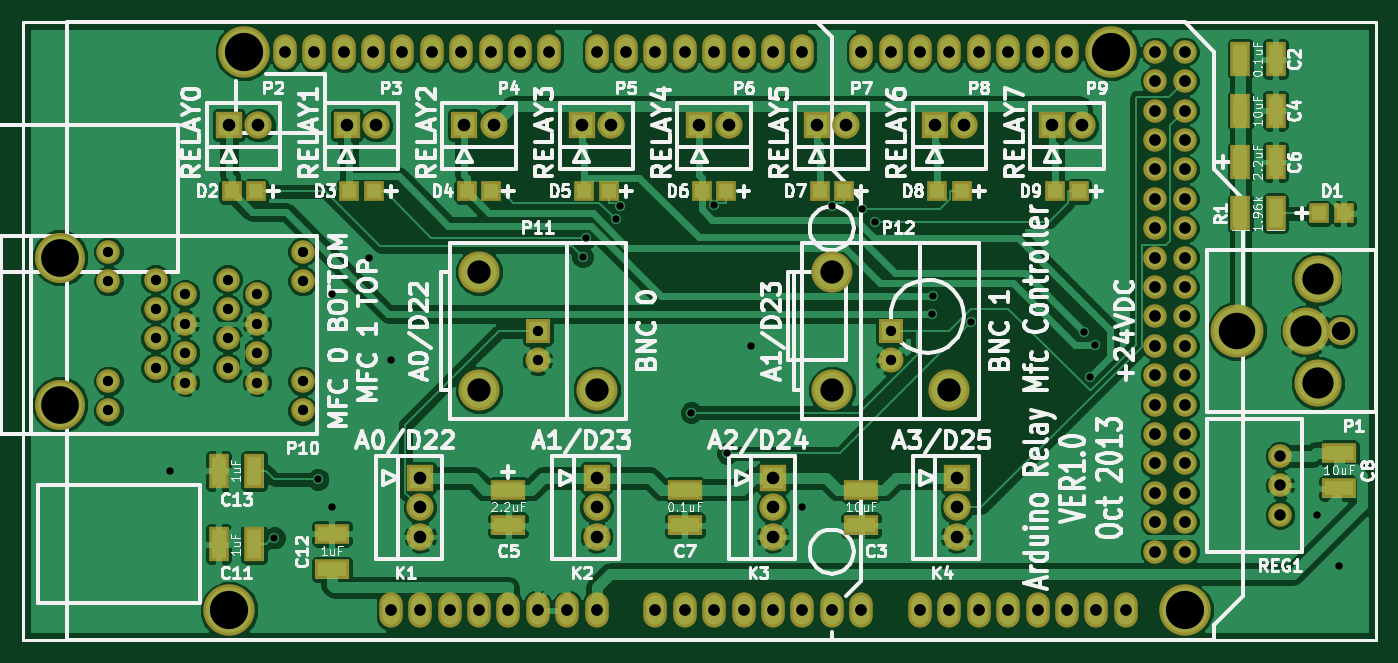
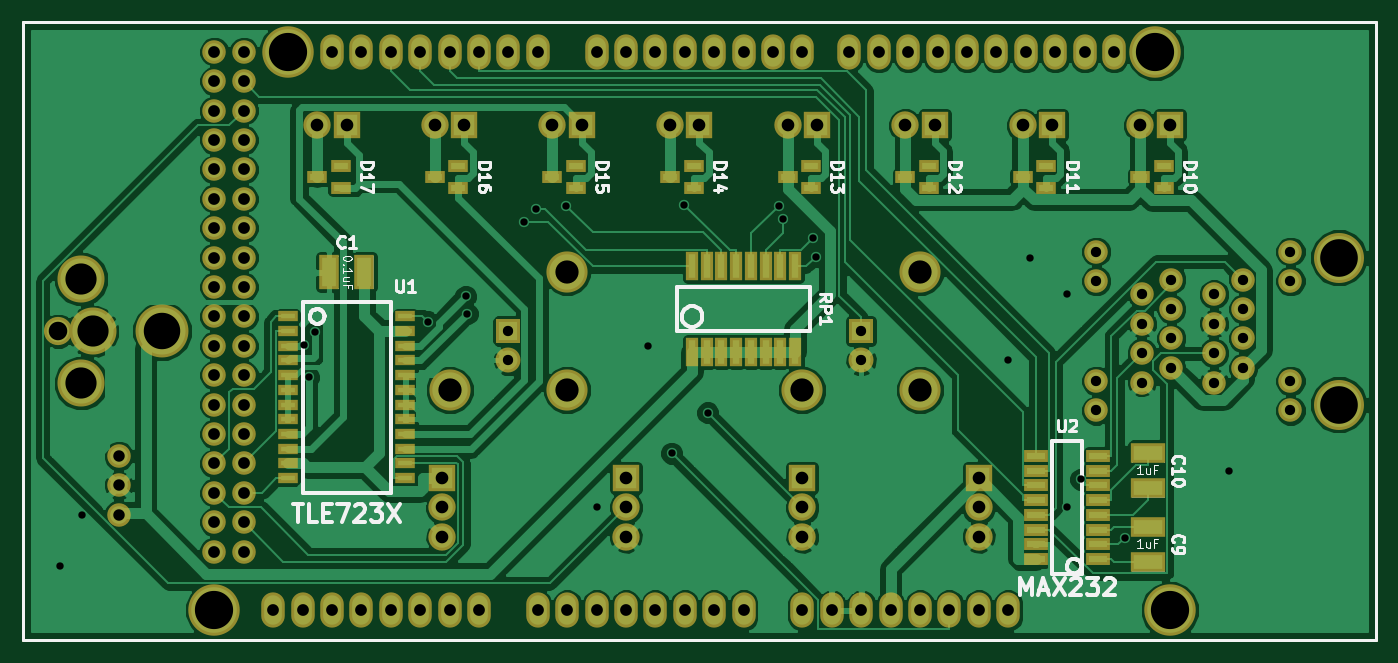
Circuit board: 7 layer files. Board 116.8 x 53.3 mm.
- bottom_copper: arduino_relay_mfc_controller-Back.gbl (94688 bytes)
- top_copper: arduino_relay_mfc_controller-Front.gtl (109552 bytes)
- bottom_mask: arduino_relay_mfc_controller-Mask_Back.gbs (5680 bytes)
- top_mask: arduino_relay_mfc_controller-Mask_Front.gts (4800 bytes)
- bottom_silk: arduino_relay_mfc_controller-SilkS_Back.gbo (19915 bytes)
- top_silk: arduino_relay_mfc_controller-SilkS_Front.gto (68451 bytes)
- drill: arduino_relay_mfc_controller.drl (2531 bytes)

=== bottom_copper: arduino_relay_mfc_controller-Back.gbl (94688 bytes, source omitted) ===
=== top_copper: arduino_relay_mfc_controller-Front.gtl (109552 bytes, source omitted) ===
=== bottom_mask: arduino_relay_mfc_controller-Mask_Back.gbs ===
G04 (created by PCBNEW-RS274X (2011-05-25)-stable) date Wed 09 Oct 2013 04:42:06 PM EDT*
G01*
G70*
G90*
%MOIN*%
G04 Gerber Fmt 3.4, Leading zero omitted, Abs format*
%FSLAX34Y34*%
G04 APERTURE LIST*
%ADD10C,0.006000*%
%ADD11C,0.009000*%
%ADD12C,0.096000*%
%ADD13C,0.160000*%
%ADD14C,0.180000*%
%ADD15C,0.175000*%
%ADD16O,0.080000X0.120000*%
%ADD17C,0.080000*%
%ADD18R,0.070000X0.120000*%
%ADD19C,0.093000*%
%ADD20R,0.093000X0.093000*%
%ADD21R,0.045000X0.100000*%
%ADD22R,0.120000X0.070000*%
%ADD23C,0.170000*%
%ADD24C,0.140000*%
%ADD25R,0.085000X0.085000*%
%ADD26C,0.085000*%
%ADD27R,0.070000X0.044000*%
%ADD28R,0.070000X0.035000*%
%ADD29R,0.081000X0.044000*%
G04 APERTURE END LIST*
G54D10*
G54D11*
X89500Y-51500D02*
X43500Y-51500D01*
X43500Y-30500D02*
X89500Y-30500D01*
X43500Y-30500D02*
X43500Y-51500D01*
X89500Y-51500D02*
X89500Y-30500D01*
G54D12*
X88320Y-41000D03*
G54D13*
X87140Y-41000D03*
G54D14*
X84780Y-41000D03*
G54D13*
X87530Y-39230D03*
X87530Y-42770D03*
G54D15*
X50500Y-50500D03*
X51000Y-31500D03*
X83000Y-50500D03*
X80500Y-31500D03*
G54D16*
X56000Y-50500D03*
X57000Y-50500D03*
X58000Y-50500D03*
X59000Y-50500D03*
X60000Y-50500D03*
X61000Y-50500D03*
X62000Y-50500D03*
X63000Y-50500D03*
X65000Y-50500D03*
X66000Y-50500D03*
X67000Y-50500D03*
X68000Y-50500D03*
X69000Y-50500D03*
X70000Y-50500D03*
X71000Y-50500D03*
X72000Y-50500D03*
X74000Y-50500D03*
X75000Y-50500D03*
X76000Y-50500D03*
X77000Y-50500D03*
X78000Y-50500D03*
X79000Y-50500D03*
X80000Y-50500D03*
X81000Y-50500D03*
X52400Y-31500D03*
X53400Y-31500D03*
X54400Y-31500D03*
X55400Y-31500D03*
X56400Y-31500D03*
X57400Y-31500D03*
X58400Y-31500D03*
X59400Y-31500D03*
X60400Y-31500D03*
X61400Y-31500D03*
X63000Y-31500D03*
X70000Y-31500D03*
X69000Y-31500D03*
X68000Y-31500D03*
X67000Y-31500D03*
X66000Y-31500D03*
X65000Y-31500D03*
X64000Y-31500D03*
X72000Y-31500D03*
X73000Y-31500D03*
X74000Y-31500D03*
X75000Y-31500D03*
X76000Y-31500D03*
X77000Y-31500D03*
X78000Y-31500D03*
X79000Y-31500D03*
G54D17*
X82000Y-31500D03*
X83000Y-31500D03*
X82000Y-32500D03*
X83000Y-32500D03*
X82000Y-33500D03*
X83000Y-33500D03*
X82000Y-34500D03*
X83000Y-34500D03*
X82000Y-35500D03*
X83000Y-35500D03*
X82000Y-36500D03*
X83000Y-36500D03*
X82000Y-37500D03*
X83000Y-37500D03*
X82000Y-38500D03*
X83000Y-38500D03*
X82000Y-39500D03*
X83000Y-39500D03*
X82000Y-40500D03*
X83000Y-40500D03*
X82000Y-41500D03*
X83000Y-41500D03*
X82000Y-42500D03*
X83000Y-42500D03*
X82000Y-43500D03*
X83000Y-43500D03*
X82000Y-44500D03*
X83000Y-44500D03*
X82000Y-45500D03*
X83000Y-45500D03*
X82000Y-46500D03*
X83000Y-46500D03*
X82000Y-47500D03*
X83000Y-47500D03*
X82000Y-48500D03*
X83000Y-48500D03*
G54D18*
X77900Y-39000D03*
X79100Y-39000D03*
G54D19*
X69000Y-47000D03*
X69000Y-48000D03*
G54D20*
X69000Y-46000D03*
G54D19*
X75250Y-47000D03*
X75250Y-48000D03*
G54D20*
X75250Y-46000D03*
G54D19*
X63000Y-47000D03*
X63000Y-48000D03*
G54D20*
X63000Y-46000D03*
G54D19*
X57000Y-47000D03*
X57000Y-48000D03*
G54D20*
X57000Y-46000D03*
G54D19*
X51500Y-34000D03*
G54D20*
X50500Y-34000D03*
G54D19*
X55500Y-34000D03*
G54D20*
X54500Y-34000D03*
G54D19*
X59500Y-34000D03*
G54D20*
X58500Y-34000D03*
G54D19*
X63500Y-34000D03*
G54D20*
X62500Y-34000D03*
G54D19*
X67500Y-34000D03*
G54D20*
X66500Y-34000D03*
G54D19*
X71500Y-34000D03*
G54D20*
X70500Y-34000D03*
G54D19*
X75500Y-34000D03*
G54D20*
X74500Y-34000D03*
G54D19*
X79500Y-34000D03*
G54D20*
X78500Y-34000D03*
G54D21*
X66750Y-41700D03*
X66250Y-41700D03*
X65750Y-41700D03*
X65250Y-41700D03*
X64750Y-41700D03*
X64250Y-41700D03*
X63750Y-41700D03*
X63250Y-41700D03*
X63250Y-38800D03*
X63750Y-38800D03*
X64250Y-38800D03*
X64750Y-38800D03*
X65250Y-38800D03*
X65750Y-38800D03*
X66250Y-38800D03*
X66750Y-38800D03*
G54D22*
X51250Y-48850D03*
X51250Y-47650D03*
X51250Y-46350D03*
X51250Y-45150D03*
G54D23*
X44750Y-38500D03*
X44750Y-43500D03*
G54D17*
X46400Y-38300D03*
X46400Y-39300D03*
X46400Y-42700D03*
X46400Y-43700D03*
X48000Y-39250D03*
X48000Y-40250D03*
X48000Y-41250D03*
X48000Y-42250D03*
X49000Y-39750D03*
X49000Y-40750D03*
X49000Y-41750D03*
X49000Y-42750D03*
X50450Y-39250D03*
X50450Y-40250D03*
X51450Y-39750D03*
X51450Y-40750D03*
X50450Y-41250D03*
X51450Y-41750D03*
X50450Y-42250D03*
X51450Y-42750D03*
X53000Y-38300D03*
X53000Y-39300D03*
X53000Y-42700D03*
X53000Y-43700D03*
X86250Y-46250D03*
X86250Y-45250D03*
X86250Y-47250D03*
G54D24*
X59000Y-43000D03*
X59000Y-39000D03*
G54D25*
X61000Y-41000D03*
G54D26*
X61000Y-42000D03*
G54D24*
X63000Y-43000D03*
X71000Y-43000D03*
X71000Y-39000D03*
G54D25*
X73000Y-41000D03*
G54D26*
X73000Y-42000D03*
G54D24*
X75000Y-43000D03*
G54D27*
X51500Y-35750D03*
X50700Y-35380D03*
X50700Y-36120D03*
X55500Y-35750D03*
X54700Y-35380D03*
X54700Y-36120D03*
X59500Y-35750D03*
X58700Y-35380D03*
X58700Y-36120D03*
X63500Y-35750D03*
X62700Y-35380D03*
X62700Y-36120D03*
X67500Y-35750D03*
X66700Y-35380D03*
X66700Y-36120D03*
X71500Y-35750D03*
X70700Y-35380D03*
X70700Y-36120D03*
X75500Y-35750D03*
X74700Y-35380D03*
X74700Y-36120D03*
X79500Y-35750D03*
X78700Y-35380D03*
X78700Y-36120D03*
G54D28*
X80500Y-43000D03*
X80500Y-42500D03*
X80500Y-42000D03*
X80500Y-41500D03*
X80500Y-41000D03*
X80500Y-40500D03*
X80500Y-43500D03*
X80500Y-44000D03*
X80500Y-44500D03*
X80500Y-45000D03*
X80500Y-45500D03*
X80500Y-46000D03*
X76500Y-46000D03*
X76500Y-45500D03*
X76500Y-45000D03*
X76500Y-44500D03*
X76500Y-44000D03*
X76500Y-43500D03*
X76500Y-43000D03*
X76500Y-42500D03*
X76500Y-42000D03*
X76500Y-41500D03*
X76500Y-41000D03*
X76500Y-40500D03*
G54D29*
X52940Y-48750D03*
X52940Y-48250D03*
X52940Y-47750D03*
X52940Y-47250D03*
X52940Y-46750D03*
X52940Y-46250D03*
X52940Y-45750D03*
X52940Y-45250D03*
X55060Y-45250D03*
X55060Y-45750D03*
X55060Y-46250D03*
X55060Y-46750D03*
X55060Y-47250D03*
X55060Y-47750D03*
X55060Y-48250D03*
X55060Y-48750D03*
M02*

=== top_mask: arduino_relay_mfc_controller-Mask_Front.gts ===
G04 (created by PCBNEW-RS274X (2011-05-25)-stable) date Wed 09 Oct 2013 04:42:06 PM EDT*
G01*
G70*
G90*
%MOIN*%
G04 Gerber Fmt 3.4, Leading zero omitted, Abs format*
%FSLAX34Y34*%
G04 APERTURE LIST*
%ADD10C,0.006000*%
%ADD11C,0.009000*%
%ADD12C,0.096000*%
%ADD13C,0.160000*%
%ADD14C,0.180000*%
%ADD15C,0.175000*%
%ADD16O,0.080000X0.120000*%
%ADD17C,0.080000*%
%ADD18R,0.120000X0.070000*%
%ADD19R,0.070000X0.120000*%
%ADD20R,0.067000X0.067000*%
%ADD21C,0.093000*%
%ADD22R,0.093000X0.093000*%
%ADD23C,0.170000*%
%ADD24C,0.140000*%
%ADD25R,0.085000X0.085000*%
%ADD26C,0.085000*%
G04 APERTURE END LIST*
G54D10*
G54D11*
X89500Y-51500D02*
X43500Y-51500D01*
X43500Y-30500D02*
X89500Y-30500D01*
X43500Y-30500D02*
X43500Y-51500D01*
X89500Y-51500D02*
X89500Y-30500D01*
G54D12*
X88320Y-41000D03*
G54D13*
X87140Y-41000D03*
G54D14*
X84780Y-41000D03*
G54D13*
X87530Y-39230D03*
X87530Y-42770D03*
G54D15*
X50500Y-50500D03*
X51000Y-31500D03*
X83000Y-50500D03*
X80500Y-31500D03*
G54D16*
X56000Y-50500D03*
X57000Y-50500D03*
X58000Y-50500D03*
X59000Y-50500D03*
X60000Y-50500D03*
X61000Y-50500D03*
X62000Y-50500D03*
X63000Y-50500D03*
X65000Y-50500D03*
X66000Y-50500D03*
X67000Y-50500D03*
X68000Y-50500D03*
X69000Y-50500D03*
X70000Y-50500D03*
X71000Y-50500D03*
X72000Y-50500D03*
X74000Y-50500D03*
X75000Y-50500D03*
X76000Y-50500D03*
X77000Y-50500D03*
X78000Y-50500D03*
X79000Y-50500D03*
X80000Y-50500D03*
X81000Y-50500D03*
X52400Y-31500D03*
X53400Y-31500D03*
X54400Y-31500D03*
X55400Y-31500D03*
X56400Y-31500D03*
X57400Y-31500D03*
X58400Y-31500D03*
X59400Y-31500D03*
X60400Y-31500D03*
X61400Y-31500D03*
X63000Y-31500D03*
X70000Y-31500D03*
X69000Y-31500D03*
X68000Y-31500D03*
X67000Y-31500D03*
X66000Y-31500D03*
X65000Y-31500D03*
X64000Y-31500D03*
X72000Y-31500D03*
X73000Y-31500D03*
X74000Y-31500D03*
X75000Y-31500D03*
X76000Y-31500D03*
X77000Y-31500D03*
X78000Y-31500D03*
X79000Y-31500D03*
G54D17*
X82000Y-31500D03*
X83000Y-31500D03*
X82000Y-32500D03*
X83000Y-32500D03*
X82000Y-33500D03*
X83000Y-33500D03*
X82000Y-34500D03*
X83000Y-34500D03*
X82000Y-35500D03*
X83000Y-35500D03*
X82000Y-36500D03*
X83000Y-36500D03*
X82000Y-37500D03*
X83000Y-37500D03*
X82000Y-38500D03*
X83000Y-38500D03*
X82000Y-39500D03*
X83000Y-39500D03*
X82000Y-40500D03*
X83000Y-40500D03*
X82000Y-41500D03*
X83000Y-41500D03*
X82000Y-42500D03*
X83000Y-42500D03*
X82000Y-43500D03*
X83000Y-43500D03*
X82000Y-44500D03*
X83000Y-44500D03*
X82000Y-45500D03*
X83000Y-45500D03*
X82000Y-46500D03*
X83000Y-46500D03*
X82000Y-47500D03*
X83000Y-47500D03*
X82000Y-48500D03*
X83000Y-48500D03*
G54D18*
X60000Y-46400D03*
X60000Y-47600D03*
G54D19*
X84900Y-35250D03*
X86100Y-35250D03*
X84900Y-37000D03*
X86100Y-37000D03*
G54D18*
X66000Y-46400D03*
X66000Y-47600D03*
G54D19*
X84900Y-33500D03*
X86100Y-33500D03*
X84900Y-31750D03*
X86100Y-31750D03*
G54D18*
X72000Y-46400D03*
X72000Y-47600D03*
G54D20*
X55415Y-36250D03*
X54585Y-36250D03*
X87585Y-37000D03*
X88415Y-37000D03*
X51415Y-36250D03*
X50585Y-36250D03*
X79415Y-36250D03*
X78585Y-36250D03*
X75415Y-36250D03*
X74585Y-36250D03*
X59415Y-36250D03*
X58585Y-36250D03*
X63415Y-36250D03*
X62585Y-36250D03*
X67415Y-36250D03*
X66585Y-36250D03*
X71415Y-36250D03*
X70585Y-36250D03*
G54D21*
X69000Y-47000D03*
X69000Y-48000D03*
G54D22*
X69000Y-46000D03*
G54D21*
X75250Y-47000D03*
X75250Y-48000D03*
G54D22*
X75250Y-46000D03*
G54D21*
X63000Y-47000D03*
X63000Y-48000D03*
G54D22*
X63000Y-46000D03*
G54D21*
X57000Y-47000D03*
X57000Y-48000D03*
G54D22*
X57000Y-46000D03*
G54D21*
X51500Y-34000D03*
G54D22*
X50500Y-34000D03*
G54D21*
X55500Y-34000D03*
G54D22*
X54500Y-34000D03*
G54D21*
X59500Y-34000D03*
G54D22*
X58500Y-34000D03*
G54D21*
X63500Y-34000D03*
G54D22*
X62500Y-34000D03*
G54D21*
X67500Y-34000D03*
G54D22*
X66500Y-34000D03*
G54D21*
X71500Y-34000D03*
G54D22*
X70500Y-34000D03*
G54D21*
X75500Y-34000D03*
G54D22*
X74500Y-34000D03*
G54D21*
X79500Y-34000D03*
G54D22*
X78500Y-34000D03*
G54D18*
X88250Y-45150D03*
X88250Y-46350D03*
G54D19*
X51350Y-48250D03*
X50150Y-48250D03*
G54D18*
X54000Y-49100D03*
X54000Y-47900D03*
G54D19*
X50150Y-45750D03*
X51350Y-45750D03*
G54D23*
X44750Y-38500D03*
X44750Y-43500D03*
G54D17*
X46400Y-38300D03*
X46400Y-39300D03*
X46400Y-42700D03*
X46400Y-43700D03*
X48000Y-39250D03*
X48000Y-40250D03*
X48000Y-41250D03*
X48000Y-42250D03*
X49000Y-39750D03*
X49000Y-40750D03*
X49000Y-41750D03*
X49000Y-42750D03*
X50450Y-39250D03*
X50450Y-40250D03*
X51450Y-39750D03*
X51450Y-40750D03*
X50450Y-41250D03*
X51450Y-41750D03*
X50450Y-42250D03*
X51450Y-42750D03*
X53000Y-38300D03*
X53000Y-39300D03*
X53000Y-42700D03*
X53000Y-43700D03*
X86250Y-46250D03*
X86250Y-45250D03*
X86250Y-47250D03*
G54D24*
X59000Y-43000D03*
X59000Y-39000D03*
G54D25*
X61000Y-41000D03*
G54D26*
X61000Y-42000D03*
G54D24*
X63000Y-43000D03*
X71000Y-43000D03*
X71000Y-39000D03*
G54D25*
X73000Y-41000D03*
G54D26*
X73000Y-42000D03*
G54D24*
X75000Y-43000D03*
M02*

=== bottom_silk: arduino_relay_mfc_controller-SilkS_Back.gbo (19915 bytes, source omitted) ===
=== top_silk: arduino_relay_mfc_controller-SilkS_Front.gto (68451 bytes, source omitted) ===
=== drill: arduino_relay_mfc_controller.drl ===
M48
;DRILL file {PCBnew (2011-05-25)-stable} date Wed 09 Oct 2013 04:42:21 PM EDT
;FORMAT={2:4/ absolute / inch / suppress trailing zeros}
FMAT,2
INCH,LZ
T1C0.025
T2C0.035
T3C0.039
T4C0.040
T5C0.043
T6C0.063
T7C0.079
T8C0.106
T9C0.124
T10C0.128
T11C0.130
%
G90
G05
M72
T1
X0485Y-04575
X052038Y-048036
X053525Y-04604
X054Y-03975
X054Y-047
X05525Y-0385
X056Y-042
X062527Y-038466
X062632Y-037832
X063661Y-037192
X063809Y-03673
X066219Y-043781
X06701Y-036712
X067447Y-045152
X06825Y-0415
X07Y-047
X071025Y-036737
X072046Y-036855
X072463Y-037285
X0744Y-040409
X074451Y-039824
X075749Y-040689
X079586Y-041034
X079796Y-042566
X079958Y-041477
X0875Y-04725
X08825Y-049
T2
X0464Y-0383
X0464Y-0393
X0464Y-0427
X0464Y-0437
X048Y-03925
X048Y-04025
X048Y-04125
X048Y-04225
X049Y-03975
X049Y-04075
X049Y-04175
X049Y-04275
X05045Y-03925
X05045Y-04025
X05045Y-04125
X05045Y-04225
X05145Y-03975
X05145Y-04075
X05145Y-04175
X05145Y-04275
X053Y-0383
X053Y-0393
X053Y-0427
X053Y-0437
X061Y-041
X061Y-042
X073Y-041
X073Y-042
T3
X08625Y-04525
X08625Y-04625
X08625Y-04725
T4
X0524Y-0315
X0534Y-0315
X0544Y-0315
X0554Y-0315
X056Y-0505
X0564Y-0315
X057Y-0505
X0574Y-0315
X058Y-0505
X0584Y-0315
X059Y-0505
X0594Y-0315
X06Y-0505
X0604Y-0315
X061Y-0505
X0614Y-0315
X062Y-0505
X063Y-0315
X063Y-0505
X064Y-0315
X065Y-0315
X065Y-0505
X066Y-0315
X066Y-0505
X067Y-0315
X067Y-0505
X068Y-0315
X068Y-0505
X069Y-0315
X069Y-0505
X07Y-0315
X07Y-0505
X071Y-0505
X072Y-0315
X072Y-0505
X073Y-0315
X074Y-0315
X074Y-0505
X075Y-0315
X075Y-0505
X076Y-0315
X076Y-0505
X077Y-0315
X077Y-0505
X078Y-0315
X078Y-0505
X079Y-0315
X079Y-0505
X08Y-0505
X081Y-0505
X082Y-0315
X082Y-0325
X082Y-0335
X082Y-0345
X082Y-0355
X082Y-0365
X082Y-0375
X082Y-0385
X082Y-0395
X082Y-0405
X082Y-0415
X082Y-0425
X082Y-0435
X082Y-0445
X082Y-0455
X082Y-0465
X082Y-0475
X082Y-0485
X083Y-0315
X083Y-0325
X083Y-0335
X083Y-0345
X083Y-0355
X083Y-0365
X083Y-0375
X083Y-0385
X083Y-0395
X083Y-0405
X083Y-0415
X083Y-0425
X083Y-0435
X083Y-0445
X083Y-0455
X083Y-0465
X083Y-0475
X083Y-0485
T5
X0505Y-034
X0515Y-034
X0545Y-034
X0555Y-034
X057Y-046
X057Y-047
X057Y-048
X0585Y-034
X0595Y-034
X0625Y-034
X063Y-046
X063Y-047
X063Y-048
X0635Y-034
X0665Y-034
X0675Y-034
X069Y-046
X069Y-047
X069Y-048
X0705Y-034
X0715Y-034
X0745Y-034
X07525Y-046
X07525Y-047
X07525Y-048
X0755Y-034
X0785Y-034
X0795Y-034
T6
X08832Y-041
T7
X059Y-039
X059Y-043
X063Y-043
X071Y-039
X071Y-043
X075Y-043
T8
X08714Y-041
X08753Y-03923
X08753Y-04277
T9
X08478Y-041
T10
X04475Y-0385
X04475Y-0435
T11
X0505Y-0505
X051Y-0315
X0805Y-0315
X083Y-0505
T0
M30

